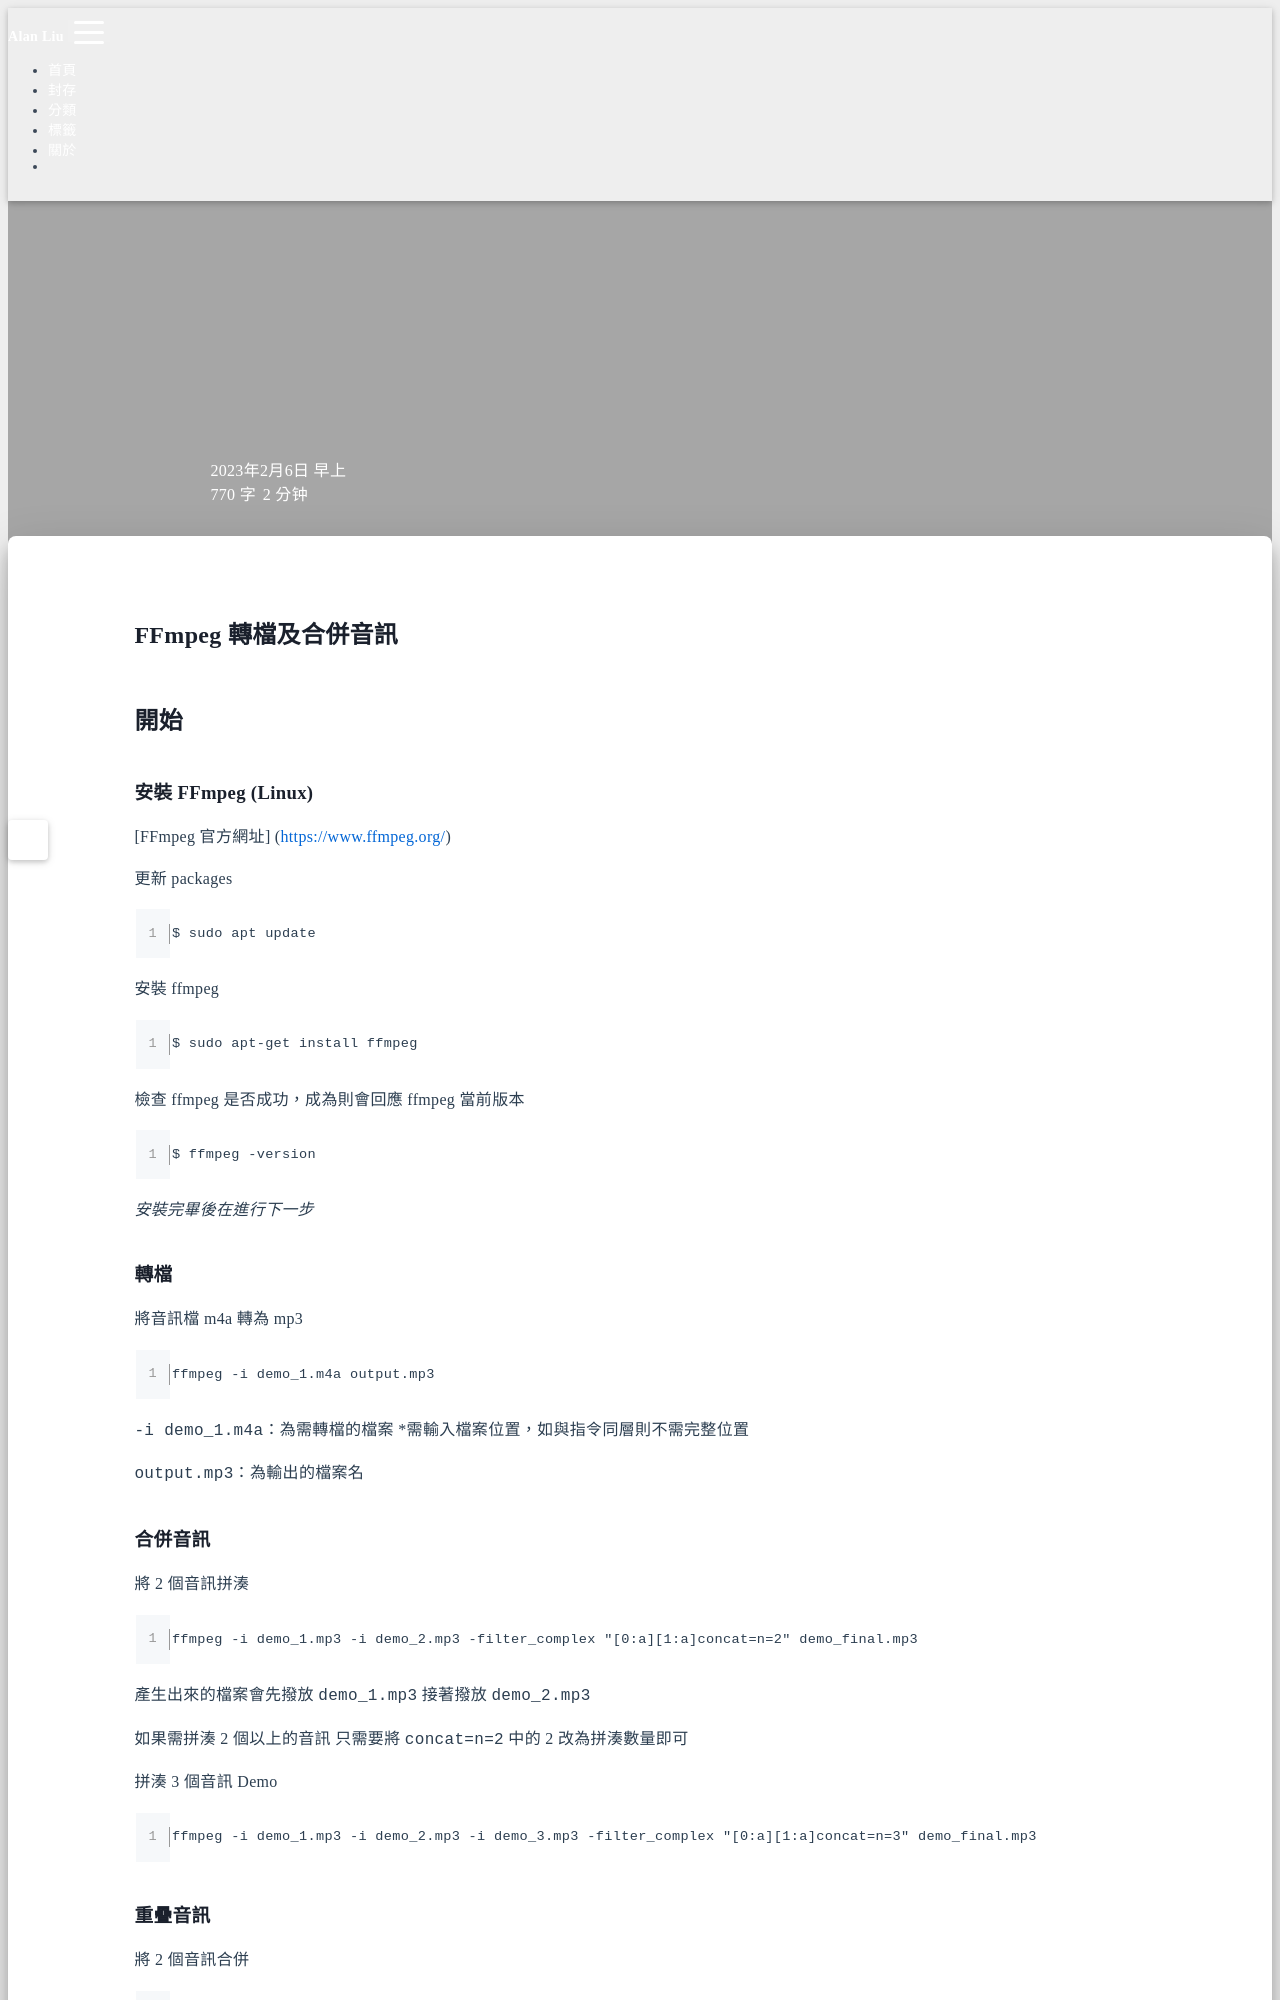

repository: Hi-Alan-Liu/blog · page: ffmpeg-filter-complex/index.html · generator: jekyll

title: FFmpeg 轉檔及合併音訊
author: Alan Liu
tags:
  - FFmpeg
  - filter
categories:
  - Tool
date: 2023-02-06 08:00:00
---
# FFmpeg 轉檔及合併音訊


## 開始


### 安裝 FFmpeg (Linux)

[FFmpeg 官方網址] (https://www.ffmpeg.org/)

更新 packages

```cmd=
$ sudo apt update
```

安裝 ffmpeg

```cmd=
$ sudo apt-get install ffmpeg
```

檢查 ffmpeg 是否成功，成為則會回應 ffmpeg 當前版本

```cmd=
$ ffmpeg -version
```

*安裝完畢後在進行下一步*

### 轉檔

將音訊檔 m4a 轉為 mp3

```cmd=
ffmpeg -i demo_1.m4a output.mp3
```

`-i demo_1.m4a`：為需轉檔的檔案 *需輸入檔案位置，如與指令同層則不需完整位置

`output.mp3`：為輸出的檔案名
